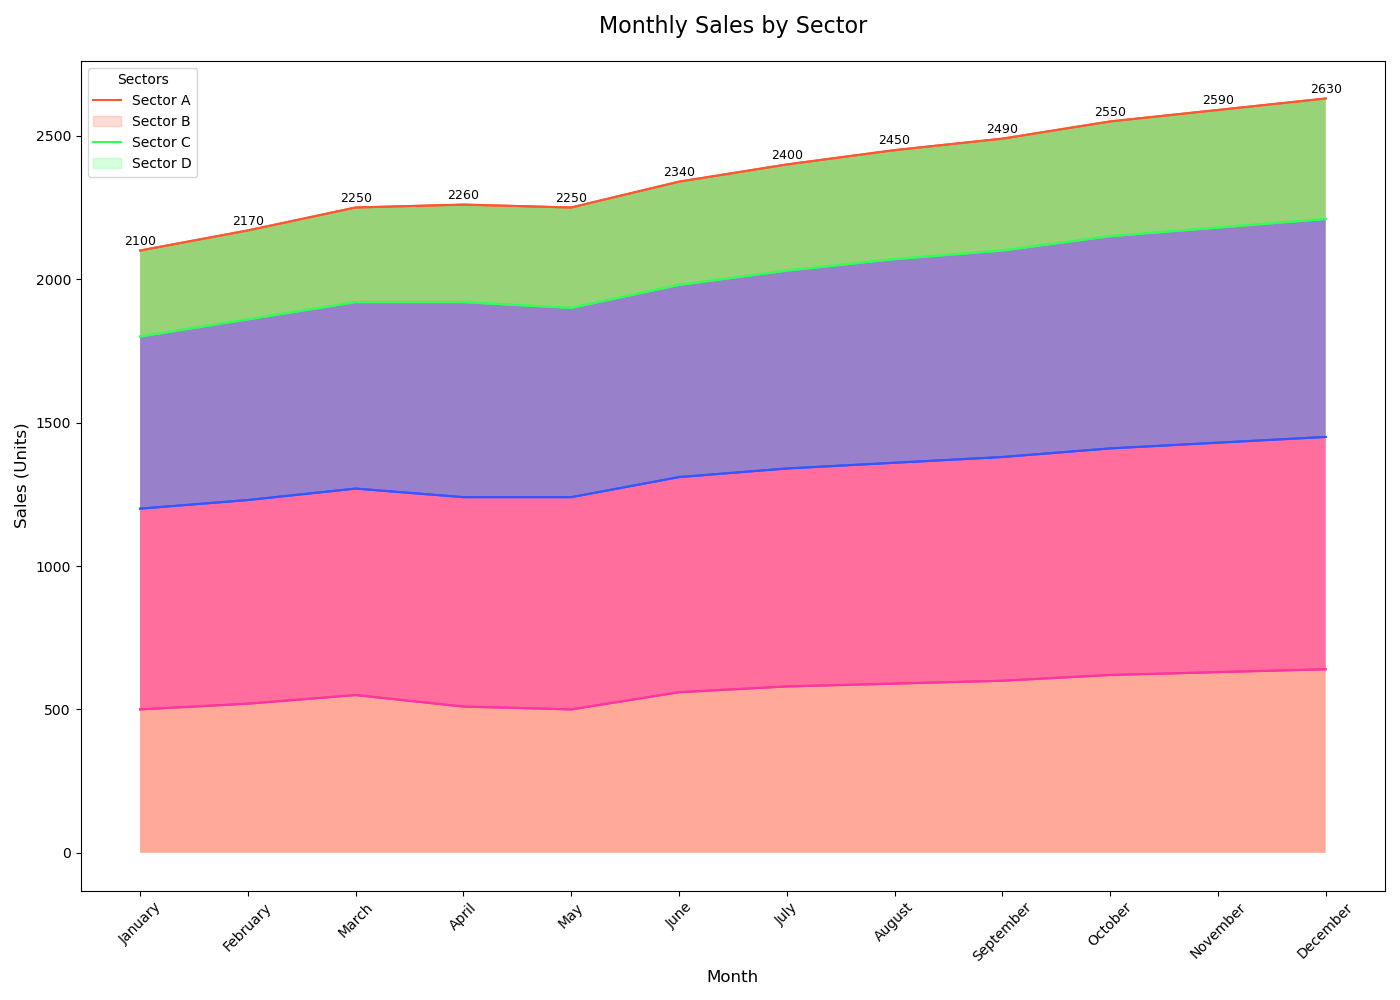

Data behind this chart, as committed beside it:
Month, Sector A, Sector B, Sector C, Sector D
January, 500, 700, 600, 300
February, 520, 710, 630, 310
March, 550, 720, 650, 330
April, 510, 730, 680, 340
May, 500, 740, 660, 350
June, 560, 750, 670, 360
July, 580, 760, 690, 370
August, 590, 770, 710, 380
September, 600, 780, 720, 390
October, 620, 790, 740, 400
November, 630, 800, 750, 410
December, 640, 810, 760, 420
